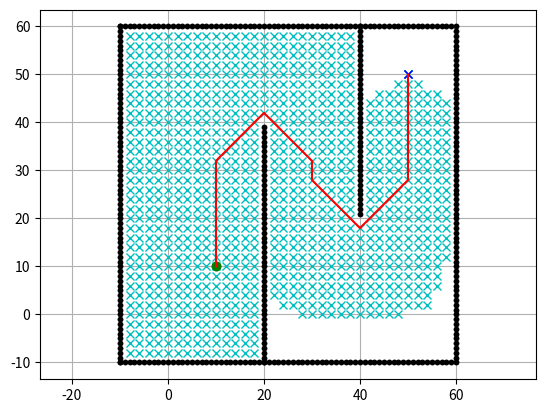

This figure's Python source:
import math
import matplotlib.pyplot as plt

class AStarPlanner:
    def __init__(self, ox, oy, resolution, rr, w1=1.0, w2=1.0, w3=1.0):
        """
        A* grid based planning
        :param ox: x position list of Obstacles [m]
        :param oy: y position list of Obstacles [m]
        :param resolution: grid resolution [m]
        :param rr: robot radius [m]
        :param w1: weight for path length
        :param w2: weight for clearance
        :param w3: weight for energy cost
        """
        self.resolution = resolution
        self.rr = rr
        self.ox = ox
        self.oy = oy
        self.w1 = w1
        self.w2 = w2
        self.w3 = w3
        self.min_x, self.min_y = 0, 0
        self.max_x, self.max_y = 0, 0
        self.obstacle_map = None
        self.x_width, self.y_width = 0, 0  # Gitterbreite und -höhe
        self.motion = self.get_motion_model()
        self.calc_obstacle_map(ox, oy)

    class Node:
        def __init__(self, x, y, cost, parent_index):
            self.x = x
            self.y = y
            self.cost = cost
            self.parent_index = parent_index

    def planning(self, sx, sy, gx, gy):
        """
        A star path search
        :param sx: start x position [m]
        :param sy: start y position [m]
        :param gx: goal x position [m]
        :param gy: goal y position [m]
        :return: rx, ry - path
        """
        start_node = self.Node(self.calc_xy_index(sx, self.min_x),
                               self.calc_xy_index(sy, self.min_y), 0.0, -1)
        goal_node = self.Node(self.calc_xy_index(gx, self.min_x),
                              self.calc_xy_index(gy, self.min_y), 0.0, -1)

        open_set, closed_set = dict(), dict()
        open_set[self.calc_grid_index(start_node)] = start_node

        while True:
            if not open_set:
                print("Open set is empty")
                break

            c_id = min(open_set, key=lambda o: open_set[o].cost +
                       self.calc_heuristic(goal_node, open_set[o]))
            current = open_set[c_id]

            # Animation der aktuellen Suche
            if True:
                plt.plot(self.calc_grid_position(current.x, self.min_x),
                         self.calc_grid_position(current.y, self.min_y), "xc")
                # for stopping simulation with the esc key.
                plt.gcf().canvas.mpl_connect('key_release_event',
                                             lambda event: [exit(
                                                 0) if event.key == 'escape' else None])
                # Pause für die Animation
                if len(closed_set.keys()) % 10 == 0:
                    plt.pause(0.001)

            if current.x == goal_node.x and current.y == goal_node.y:
                print("Find goal")
                goal_node.parent_index = current.parent_index
                goal_node.cost = current.cost
                break

            del open_set[c_id]
            closed_set[c_id] = current

            for i, _ in enumerate(self.motion):
                node = self.Node(current.x + self.motion[i][0],
                                 current.y + self.motion[i][1],
                                 current.cost + self.motion[i][2], c_id)
                n_id = self.calc_grid_index(node)

                if not self.verify_node(node):
                    continue

                if n_id in closed_set:
                    continue

                node.cost += (self.w2 / self.calc_clearance(node) +
                              self.w3 * self.calc_energy_cost(current, node))

                if n_id not in open_set or open_set[n_id].cost > node.cost:
                    open_set[n_id] = node

        rx, ry = self.calc_final_path(goal_node, closed_set)
        return rx, ry

    def calc_clearance(self, node):
        """ Calculate the clearance from obstacles for a node. """
        px = self.calc_grid_position(node.x, self.min_x)
        py = self.calc_grid_position(node.y, self.min_y)
        min_dist = float("inf")
        for ox, oy in zip(self.ox, self.oy):
            d = math.hypot(px - ox, py - oy)
            if d < min_dist:
                min_dist = d
        return min_dist

    def calc_energy_cost(self, current, neighbor):
        """ Calculate the energy cost based on turning angle. """
        dx1, dy1 = current.x - neighbor.x, current.y - neighbor.y
        dx2, dy2 = neighbor.x - current.x, neighbor.y - current.y
        angle = abs(math.atan2(dy2, dx2) - math.atan2(dy1, dx1))
        return angle

    def calc_final_path(self, goal_node, closed_set):
        """ Construct the final path from start to goal. """
        rx, ry = [self.calc_grid_position(goal_node.x, self.min_x)],[
                  self.calc_grid_position(goal_node.y, self.min_y)]
        parent_index = goal_node.parent_index
        while parent_index != -1:
            n = closed_set[parent_index]
            rx.append(self.calc_grid_position(n.x, self.min_x))
            ry.append(self.calc_grid_position(n.y, self.min_y))
            parent_index = n.parent_index
        return rx[::-1], ry[::-1]
    
    @staticmethod
    def calc_heuristic(n1, n2):
        return math.hypot(n1.x - n2.x, n1.y - n2.y)

    def calc_grid_position(self, index, min_pos):
        return index * self.resolution + min_pos

    def calc_xy_index(self, position, min_pos):
        return round((position - min_pos) / self.resolution)

    def calc_grid_index(self, node):
        return (node.y - self.min_y) * self.x_width + (node.x - self.min_x)

    def verify_node(self, node):
        px = self.calc_grid_position(node.x, self.min_x)
        py = self.calc_grid_position(node.y, self.min_y)

        if px < self.min_x or py < self.min_y or px >= self.max_x or py >= self.max_y:
            return False

        if self.obstacle_map[node.x][node.y]:
            return False

        return True

    def calc_obstacle_map(self,ox, oy):
        self.min_x = round(min(ox))
        self.min_y = round(min(oy))
        self.max_x = round(max(ox))
        self.max_y = round(max(oy))
        
        self.x_width = round((self.max_x - self.min_x) / self.resolution)
        self.y_width = round((self.max_y - self.min_y) / self.resolution)

        self.obstacle_map = [[False for _ in range(self.y_width)] for _ in range(self.x_width)]
        for ix in range(self.x_width):
            x = self.calc_grid_position(ix, self.min_x)
            for iy in range(self.y_width):
                y = self.calc_grid_position(iy, self.min_y)
                for ox, oy in zip(self.ox, self.oy):
                    d = math.hypot(ox - x, oy - y)
                    if d <= self.rr:
                        self.obstacle_map[ix][iy] = True
                        break

    @staticmethod
    def get_motion_model():
        """
        Definiert Bewegungsmöglichkeiten: Geradeaus, Diagonal mit Kosten.
        """
        # dx, dy, cost
        motion = [[1, 0, 1],  # Rechts
                  [0, 1, 1],  # Hoch
                  [-1, 0, 1],  # Links
                  [0, -1, 1],  # Runter
                  [-1, -1, math.sqrt(2)],  # Diagonal links unten
                  [-1, 1, math.sqrt(2)],  # Diagonal links oben
                  [1, -1, math.sqrt(2)],  # Diagonal rechts unten
                  [1, 1, math.sqrt(2)]]  # Diagonal rechts oben

        return motion


def main():
    ox, oy = [], []
    for i in range(-10, 60):
        ox.append(i)
        oy.append(-10.0)
    for i in range(-10, 60):
        ox.append(60.0)
        oy.append(i)
    for i in range(-10, 61):
        ox.append(i)
        oy.append(60.0)
    for i in range(-10, 61):
        ox.append(-10.0)
        oy.append(i)
    for i in range(-10, 40):
        ox.append(20.0)
        oy.append(i)
    for i in range(0, 40):
        ox.append(40.0)
        oy.append(60.0 - i)

    sx, sy = 10.0, 10.0
    gx, gy = 50.0, 50.0
    grid_size = 2.0
    robot_radius = 1.0

    plt.plot(ox, oy, ".k")
    plt.plot(sx, sy, "og")
    plt.plot(gx, gy, "xb")
    plt.grid(True)
    plt.axis("equal")
    
    planner = AStarPlanner(ox, oy, grid_size, robot_radius, w1=1.0, w2=3.0, w3=0.5)
    rx, ry = planner.planning(sx, sy, gx, gy)

    plt.plot(ox, oy, ".k")
    plt.plot(sx, sy, "og")
    plt.plot(gx, gy, "xb")
    plt.plot(rx, ry, "-r")
    plt.grid(True)
    plt.axis("equal")
    plt.show()

if __name__ == '__main__':
    main()
